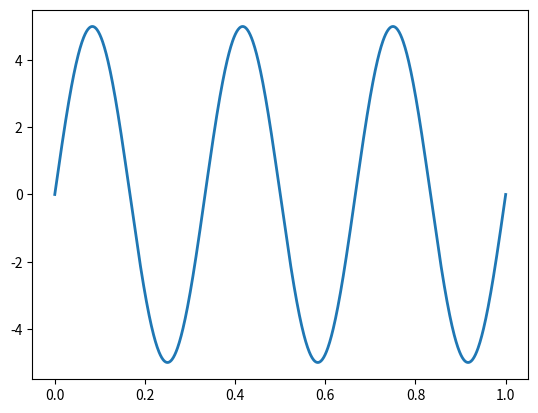
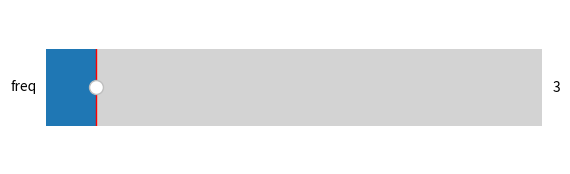

These charts were generated, in order, by the following Python code:
"""
================
Multiple Figures
================

Test case for putting multiple figures into sphinx gallery.

The playback file was generated using:
``record_file("multifig.py", ["slider_fig", "fig"])``

"""
import matplotlib.pyplot as plt
import numpy as np
from matplotlib.widgets import Slider


# The parametrized function to be plotted
def f(t, amplitude, frequency):
    return amplitude * np.sin(2 * np.pi * frequency * t)


t = np.linspace(0, 1, 1000)

# Define initial parameters
init_amplitude = 5
init_frequency = 3

# Create the figure and the line that we will manipulate
fig, ax = plt.subplots()
(line,) = plt.plot(t, f(t, init_amplitude, init_frequency), lw=2)


# The function to be called anytime a slider's value changes
def update(val):
    line.set_ydata(f(t, 5, val))
    fig.canvas.draw_idle()


slider_fig, s_ax = plt.subplots(figsize=(6.4, 2))
slider = Slider(s_ax, "freq", 0, 30, valinit=3)
slider.on_changed(update)
plt.show()
